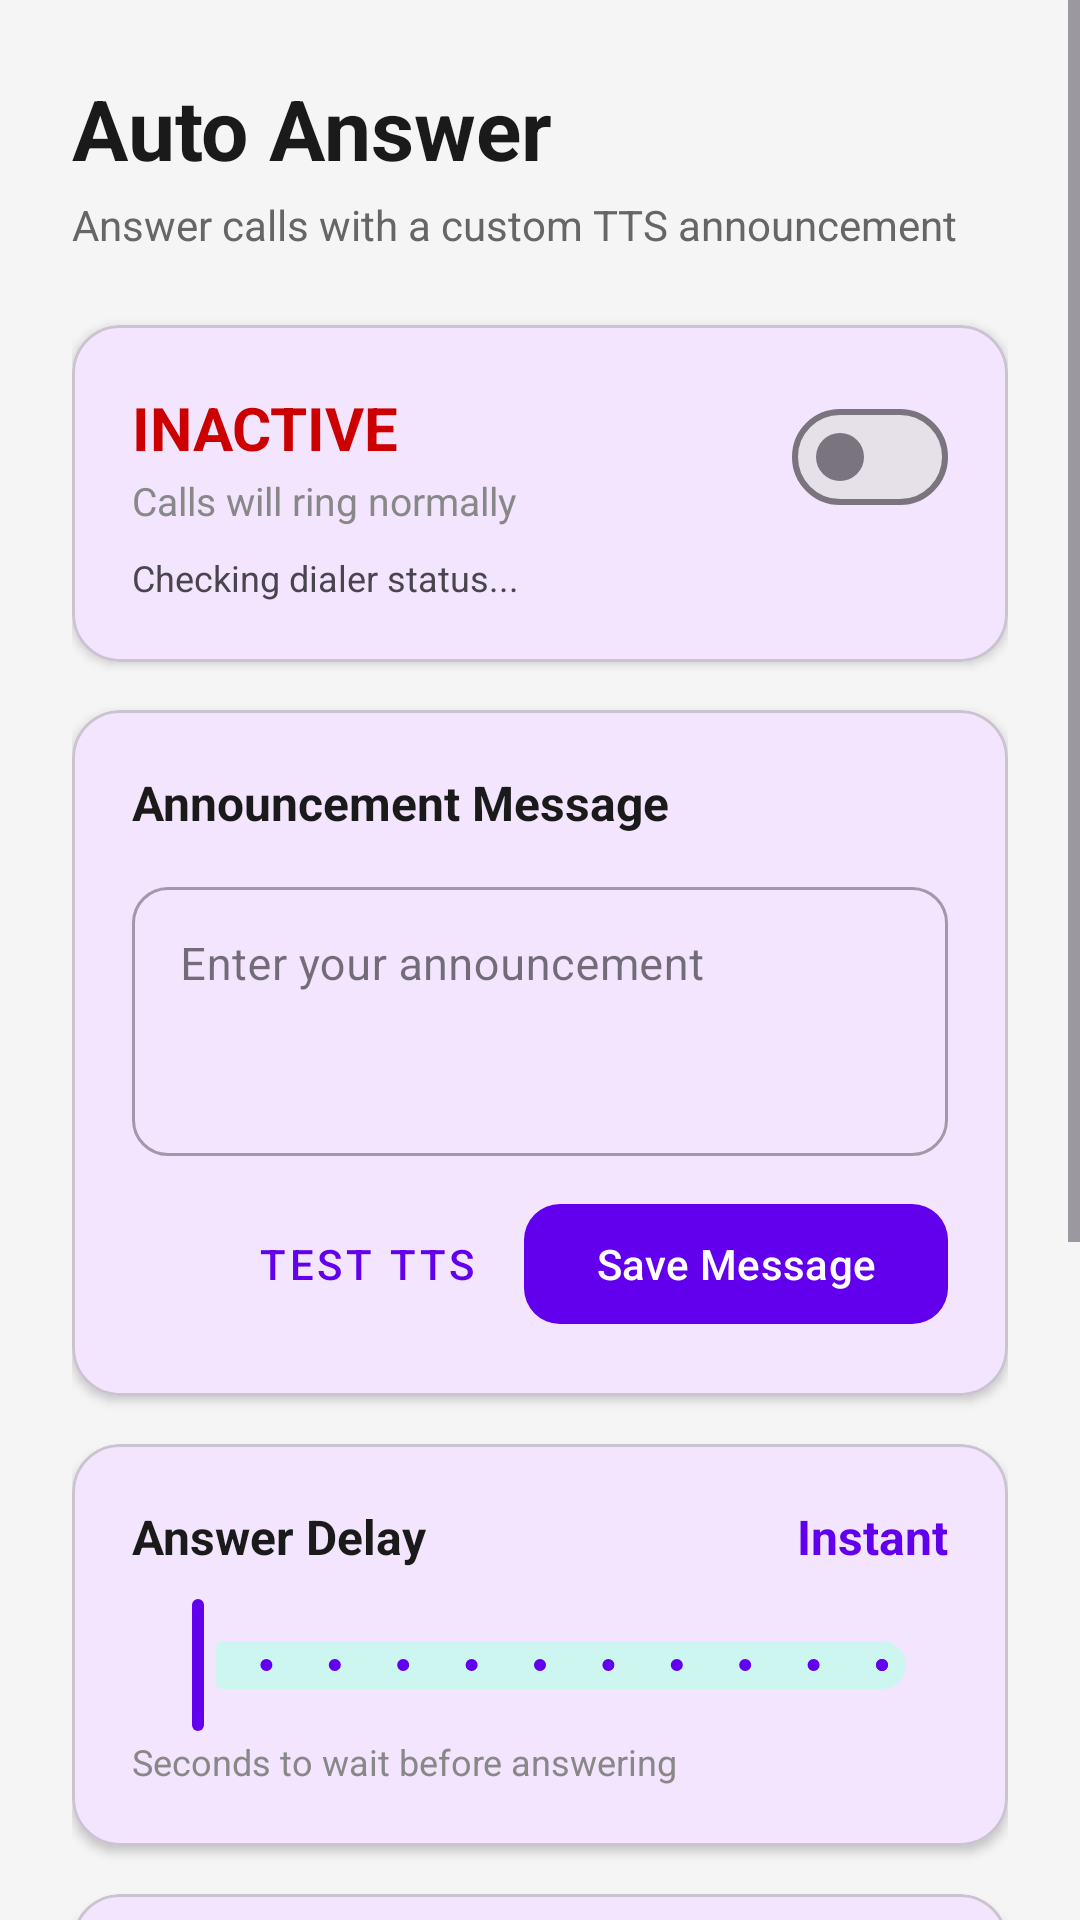

Android layout source for this screen:
<!-- AndroidManifest.xml: activity theme Theme.AutoAnswerApp -->
<!-- res/layout/activity_main.xml -->
<?xml version="1.0" encoding="utf-8"?>
<ScrollView xmlns:android="http://schemas.android.com/apk/res/android"
    xmlns:app="http://schemas.android.com/apk/res-auto"
    android:layout_width="match_parent"
    android:layout_height="match_parent"
    android:background="#F5F5F5"
    android:fillViewport="true">
    <LinearLayout
        android:layout_width="match_parent"
        android:layout_height="wrap_content"
        android:orientation="vertical"
        android:padding="24dp">

        <TextView android:layout_width="match_parent" android:layout_height="wrap_content"
            android:text="Auto Answer" android:textSize="28sp" android:textStyle="bold"
            android:textColor="#1A1A1A" android:layout_marginBottom="4dp" />
        <TextView android:layout_width="match_parent" android:layout_height="wrap_content"
            android:text="Answer calls with a custom TTS announcement"
            android:textSize="14sp" android:textColor="#666666" android:layout_marginBottom="24dp" />

        
        <com.google.android.material.card.MaterialCardView
            android:layout_width="match_parent" android:layout_height="wrap_content"
            app:cardCornerRadius="16dp" app:cardElevation="2dp" android:layout_marginBottom="16dp">
            <LinearLayout android:layout_width="match_parent" android:layout_height="wrap_content"
                android:orientation="vertical" android:padding="20dp">
                <LinearLayout android:layout_width="match_parent" android:layout_height="wrap_content"
                    android:orientation="horizontal" android:gravity="center_vertical">
                    <LinearLayout android:layout_width="0dp" android:layout_height="wrap_content"
                        android:layout_weight="1" android:orientation="vertical">
                        <TextView android:id="@+id/textStatus" android:layout_width="wrap_content"
                            android:layout_height="wrap_content" android:text="INACTIVE"
                            android:textSize="20sp" android:textStyle="bold"
                            android:textColor="@android:color/holo_red_dark" />
                        <TextView android:id="@+id/textStatusDesc" android:layout_width="wrap_content"
                            android:layout_height="wrap_content" android:text="Calls will ring normally"
                            android:textSize="13sp" android:textColor="#888888" android:layout_marginTop="2dp" />
                    </LinearLayout>
                    <com.google.android.material.materialswitch.MaterialSwitch
                        android:id="@+id/switchEnabled" android:layout_width="wrap_content"
                        android:layout_height="wrap_content" />
                </LinearLayout>
                <TextView android:id="@+id/textDialerStatus" android:layout_width="match_parent"
                    android:layout_height="wrap_content" android:text="Checking dialer status..."
                    android:textSize="12sp" android:layout_marginTop="8dp" />
            </LinearLayout>
        </com.google.android.material.card.MaterialCardView>

        
        <com.google.android.material.card.MaterialCardView
            android:layout_width="match_parent" android:layout_height="wrap_content"
            app:cardCornerRadius="16dp" app:cardElevation="2dp" android:layout_marginBottom="16dp">
            <LinearLayout android:layout_width="match_parent" android:layout_height="wrap_content"
                android:orientation="vertical" android:padding="20dp">
                <TextView android:layout_width="match_parent" android:layout_height="wrap_content"
                    android:text="Announcement Message" android:textSize="16sp"
                    android:textStyle="bold" android:textColor="#1A1A1A" android:layout_marginBottom="12dp" />
                <com.google.android.material.textfield.TextInputLayout
                    android:layout_width="match_parent" android:layout_height="wrap_content"
                    android:hint="Enter your announcement"
                    app:boxCornerRadiusTopStart="12dp" app:boxCornerRadiusTopEnd="12dp"
                    app:boxCornerRadiusBottomStart="12dp" app:boxCornerRadiusBottomEnd="12dp"
                    style="@style/Widget.MaterialComponents.TextInputLayout.OutlinedBox"
                    android:layout_marginBottom="12dp">
                    <com.google.android.material.textfield.TextInputEditText
                        android:id="@+id/editMessage" android:layout_width="match_parent"
                        android:layout_height="wrap_content" android:inputType="textMultiLine"
                        android:minLines="3" android:maxLines="6" android:gravity="top" android:textSize="15sp" />
                </com.google.android.material.textfield.TextInputLayout>
                <LinearLayout android:layout_width="match_parent" android:layout_height="wrap_content"
                    android:orientation="horizontal" android:gravity="end">
                    <com.google.android.material.button.MaterialButton android:id="@+id/btnTestTts"
                        style="@style/Widget.MaterialComponents.Button.TextButton"
                        android:layout_width="wrap_content" android:layout_height="wrap_content"
                        android:text="Test TTS" android:layout_marginEnd="8dp" />
                    <com.google.android.material.button.MaterialButton android:id="@+id/btnSaveMessage"
                        android:layout_width="wrap_content" android:layout_height="wrap_content"
                        android:text="Save Message" app:cornerRadius="12dp" />
                </LinearLayout>
            </LinearLayout>
        </com.google.android.material.card.MaterialCardView>

        
        <com.google.android.material.card.MaterialCardView
            android:layout_width="match_parent" android:layout_height="wrap_content"
            app:cardCornerRadius="16dp" app:cardElevation="2dp" android:layout_marginBottom="16dp">
            <LinearLayout android:layout_width="match_parent" android:layout_height="wrap_content"
                android:orientation="vertical" android:padding="20dp">
                <LinearLayout android:layout_width="match_parent" android:layout_height="wrap_content"
                    android:orientation="horizontal" android:gravity="center_vertical" android:layout_marginBottom="8dp">
                    <TextView android:layout_width="0dp" android:layout_height="wrap_content"
                        android:layout_weight="1" android:text="Answer Delay" android:textSize="16sp"
                        android:textStyle="bold" android:textColor="#1A1A1A" />
                    <TextView android:id="@+id/textDelayValue" android:layout_width="wrap_content"
                        android:layout_height="wrap_content" android:text="Instant"
                        android:textSize="16sp" android:textColor="#6200EE" android:textStyle="bold" />
                </LinearLayout>
                <com.google.android.material.slider.Slider android:id="@+id/sliderDelay"
                    android:layout_width="match_parent" android:layout_height="wrap_content"
                    android:valueFrom="0" android:valueTo="10" android:stepSize="1" app:labelBehavior="gone" />
                <TextView android:layout_width="match_parent" android:layout_height="wrap_content"
                    android:text="Seconds to wait before answering" android:textSize="12sp" android:textColor="#888888" />
            </LinearLayout>
        </com.google.android.material.card.MaterialCardView>

        
        <com.google.android.material.card.MaterialCardView
            android:layout_width="match_parent" android:layout_height="wrap_content"
            app:cardCornerRadius="16dp" app:cardElevation="2dp" android:layout_marginBottom="16dp">
            <LinearLayout android:layout_width="match_parent" android:layout_height="wrap_content"
                android:orientation="vertical" android:padding="20dp">
                <TextView android:layout_width="match_parent" android:layout_height="wrap_content"
                    android:text="Battery Settings" android:textSize="16sp" android:textStyle="bold"
                    android:textColor="#1A1A1A" android:layout_marginBottom="8dp" />
                <TextView android:id="@+id/textBatteryStatus" android:layout_width="match_parent"
                    android:layout_height="wrap_content" android:text="Checking..."
                    android:textSize="14sp" android:layout_marginBottom="12dp" />
                <com.google.android.material.button.MaterialButton android:id="@+id/btnBatteryOpt"
                    style="@style/Widget.MaterialComponents.Button.OutlinedButton"
                    android:layout_width="match_parent" android:layout_height="wrap_content"
                    android:text="Open Battery Settings" app:cornerRadius="12dp" />
            </LinearLayout>
        </com.google.android.material.card.MaterialCardView>

        
        <com.google.android.material.card.MaterialCardView
            android:layout_width="match_parent" android:layout_height="wrap_content"
            app:cardCornerRadius="16dp" app:cardElevation="0dp" app:cardBackgroundColor="#FFF3E0"
            android:layout_marginBottom="16dp">
            <LinearLayout android:layout_width="match_parent" android:layout_height="wrap_content"
                android:orientation="vertical" android:padding="16dp">
                <TextView android:layout_width="match_parent" android:layout_height="wrap_content"
                    android:text="Important" android:textSize="14sp" android:textStyle="bold"
                    android:textColor="#E65100" android:layout_marginBottom="4dp" />
                <TextView android:layout_width="match_parent" android:layout_height="wrap_content"
                    android:text="This app replaces your default phone dialer. You can still make and receive calls normally using the built-in dial pad. To switch back to Samsung Phone, go to Settings > Apps > Default apps > Phone app."
                    android:textSize="13sp" android:textColor="#BF360C" android:lineSpacingMultiplier="1.3" />
            </LinearLayout>
        </com.google.android.material.card.MaterialCardView>

    </LinearLayout>
</ScrollView>
<!-- resources referenced by this layout -->
<resources>
  <style name="Theme.AutoAnswerApp" parent="Theme.Material3.Light.NoActionBar">
          <item name="colorPrimary">#6200EE</item>
          <item name="colorOnPrimary">#FFFFFF</item>
          <item name="colorPrimaryContainer">#E8DEF8</item>
          <item name="colorSecondary">#03DAC6</item>
          <item name="colorOnSecondary">#000000</item>
          <item name="colorSecondaryContainer">#CDF6F1</item>
          <item name="android:statusBarColor">#FFFFFF</item>
          <item name="android:windowLightStatusBar">true</item>
      </style>
</resources>
